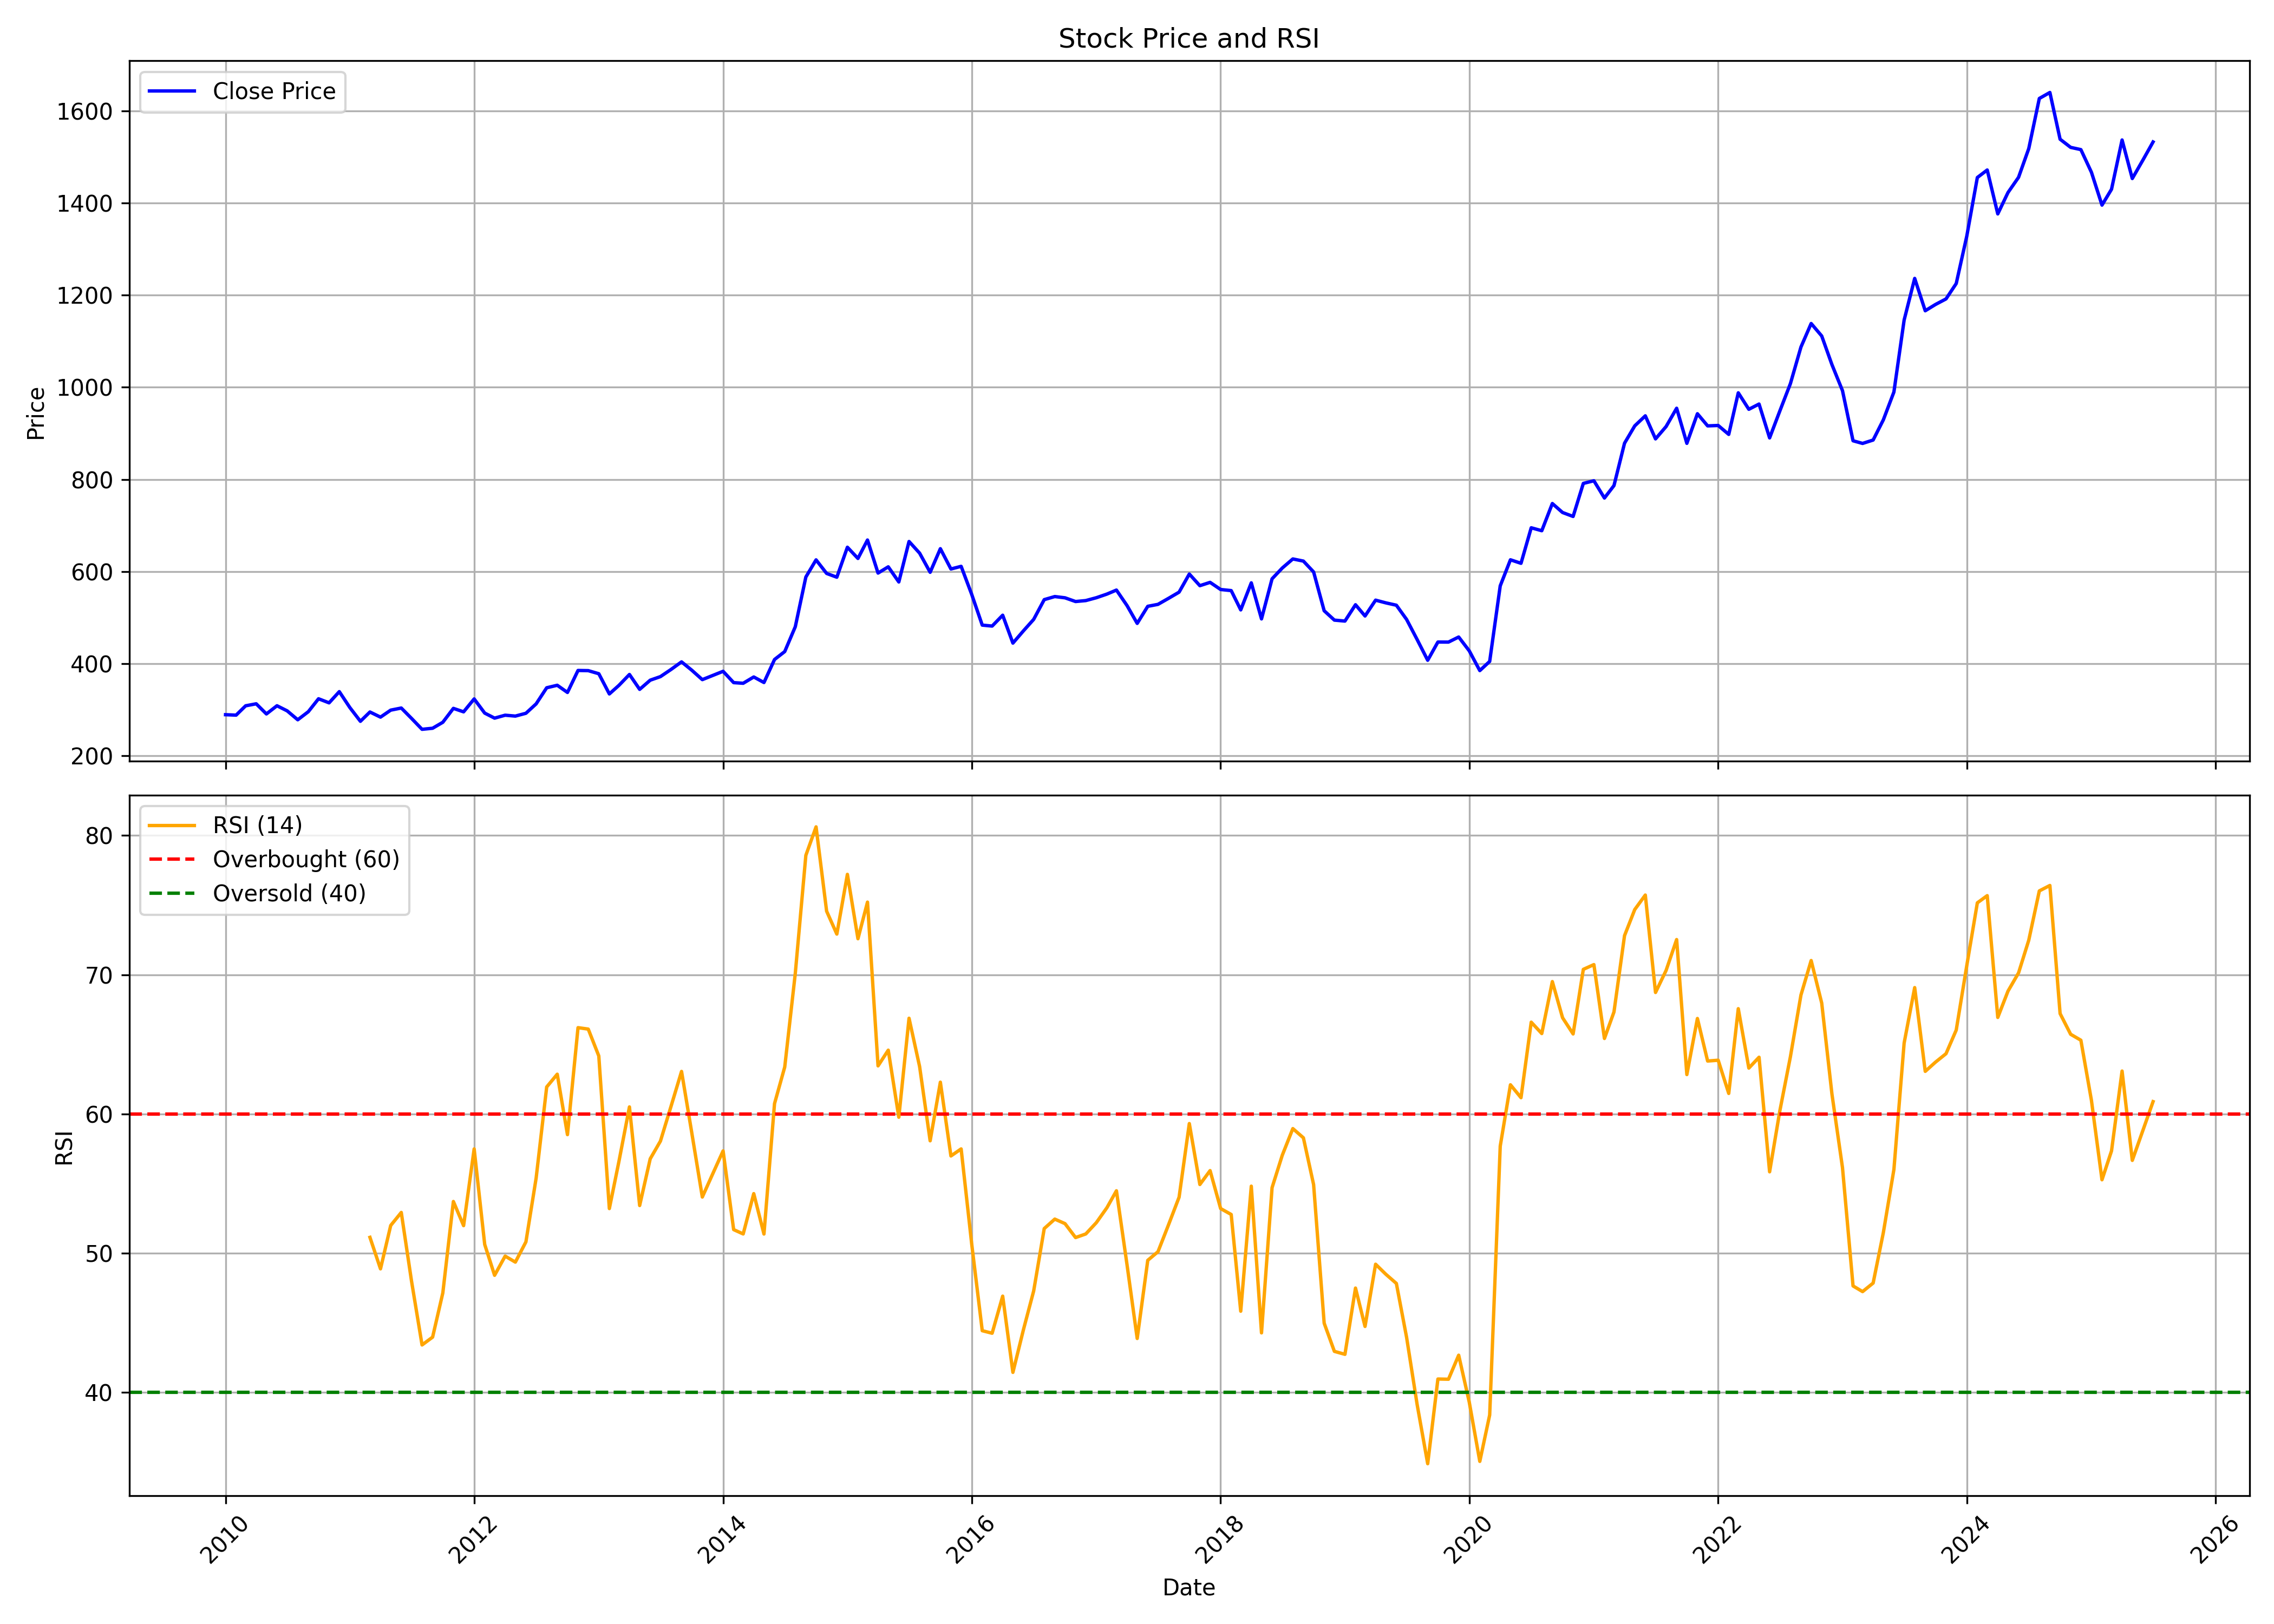

The data file committed next to this chart (first rows):
, date, symbol, open, high, low, close, volume, rsi
0, 2010-01-01, CIPLA, 305.6, 326.9, 276.4, 289.3, 26492092, 
1, 2010-02-01, CIPLA, 291, 300.9, 275.3, 288.4, 17175220, 
2, 2010-03-01, CIPLA, 288.4, 323.7, 283.7, 308.6, 24877722, 
3, 2010-04-01, CIPLA, 309.2, 321, 293.8, 313, 24233484, 
4, 2010-05-01, CIPLA, 314.7, 322.8, 279.2, 291, 32848509, 
5, 2010-06-01, CIPLA, 291.4, 321.1, 289.4, 308.8, 24070666, 
6, 2010-07-01, CIPLA, 308.3, 312.8, 294.9, 297.6, 15085456, 
7, 2010-08-01, CIPLA, 300.1, 301.4, 275.3, 278.3, 31360739, 
8, 2010-09-01, CIPLA, 279, 298.2, 278.3, 295.8, 31803056, 
9, 2010-10-01, CIPLA, 297.2, 330.2, 295.8, 323.9, 36194169, 
10, 2010-11-01, CIPLA, 325.8, 332.9, 298.7, 315.1, 39006858, 
11, 2010-12-01, CIPLA, 316.2, 348.5, 309.3, 339.4, 36115226, 
12, 2011-01-01, CIPLA, 340.4, 349.7, 298, 304.8, 25474071, 
13, 2011-02-01, CIPLA, 305.1, 307.1, 271.3, 275, 26259762, 
14, 2011-03-01, CIPLA, 275.3, 305.4, 262.5, 295.2, 31870778, 51.13
15, 2011-04-01, CIPLA, 296.3, 299.6, 279.6, 284, 17252144, 48.87
16, 2011-05-01, CIPLA, 286.8, 307.3, 271.2, 299.2, 23821800, 51.98
17, 2011-06-01, CIPLA, 299.2, 313.7, 284.6, 303.8, 26855794, 52.92
18, 2011-07-01, CIPLA, 303.5, 310.1, 279.9, 281.4, 21417579, 48
19, 2011-08-01, CIPLA, 284.5, 289.5, 251.6, 257.6, 26444535, 43.4
20, 2011-09-01, CIPLA, 259.3, 276.8, 252.1, 259.9, 25455291, 43.96
21, 2011-10-01, CIPLA, 258.7, 277.1, 255.1, 272.9, 23719585, 47.14
22, 2011-11-01, CIPLA, 270.1, 304.4, 262.4, 303.1, 35335555, 53.71
23, 2011-12-01, CIPLA, 306.9, 314.1, 291, 295.5, 25088838, 51.97
24, 2012-01-01, CIPLA, 296.4, 325.9, 292.4, 323.6, 22172775, 57.48
25, 2012-02-01, CIPLA, 323.6, 332.5, 287.6, 292.8, 32789685, 50.62
26, 2012-03-01, CIPLA, 294.6, 295.6, 264.5, 281.8, 39927505, 48.4
27, 2012-04-01, CIPLA, 281.8, 300.2, 279.2, 288.2, 19578194, 49.78
28, 2012-05-01, CIPLA, 288.2, 306.1, 280.6, 286.3, 33057164, 49.35
29, 2012-06-01, CIPLA, 287, 293.7, 277.1, 292.4, 22125399, 50.81
30, 2012-07-01, CIPLA, 292.1, 316.3, 289.4, 312.8, 22790211, 55.38
31, 2012-08-01, CIPLA, 332.6, 353.9, 318.7, 347.8, 38814841, 61.93
32, 2012-09-01, CIPLA, 350.6, 367.4, 327.6, 353.2, 45928573, 62.85
33, 2012-10-01, CIPLA, 355, 359.8, 297.6, 337.6, 33049089, 58.51
34, 2012-11-01, CIPLA, 339.3, 387.4, 339.3, 385.3, 45961836, 66.2
35, 2012-12-01, CIPLA, 387.4, 399.7, 373.6, 385, 27593484, 66.09
36, 2013-01-01, CIPLA, 386.6, 404.2, 358.7, 378.3, 39140558, 64.16
37, 2013-02-01, CIPLA, 378.2, 388, 330.6, 334.4, 48632227, 53.2
38, 2013-03-01, CIPLA, 332.7, 367.9, 329, 352.9, 24777601, 56.57
39, 2013-04-01, CIPLA, 356.6, 384.6, 352.8, 376.6, 23302061, 60.5
40, 2013-05-01, CIPLA, 376.6, 397.7, 342, 344.3, 34526379, 53.42
41, 2013-06-01, CIPLA, 345.3, 365.7, 338.3, 364.2, 32160269, 56.77
42, 2013-07-01, CIPLA, 363.4, 390.2, 361.8, 372, 23454773, 58.04
43, 2013-08-01, CIPLA, 373.4, 399.4, 354.7, 387.5, 32695291, 60.53
44, 2013-09-01, CIPLA, 390.4, 420.7, 376.8, 404, 24728866, 63.05
45, 2013-10-01, CIPLA, 403.5, 415.4, 381.7, 385.9, 23222129, 58.65
46, 2013-11-01, CIPLA, 387.1, 401.4, 353.6, 365.4, 24786988, 54.03
47, 2013-12-01, CIPLA, 366.1, 382.5, 348.6, 374.3, 26880390, 55.66
48, 2014-01-01, CIPLA, 375.9, 397.7, 360.5, 383.5, 25050079, 57.34
49, 2014-02-01, CIPLA, 381.5, 395.6, 342.3, 358.9, 42510201, 51.69
50, 2014-03-01, CIPLA, 360.5, 375.1, 349.2, 357.5, 27810930, 51.37
51, 2014-04-01, CIPLA, 358.4, 383, 354.1, 371.2, 23448661, 54.27
52, 2014-05-01, CIPLA, 371.2, 397, 343.2, 359.2, 36170269, 51.37
53, 2014-06-01, CIPLA, 363.3, 415.6, 356, 409.1, 39710410, 60.74
54, 2014-07-01, CIPLA, 410, 432.8, 397.2, 426.4, 26215684, 63.37
55, 2014-08-01, CIPLA, 425, 483.3, 401.6, 480.3, 30315365, 70.1
56, 2014-09-01, CIPLA, 484.4, 599.6, 482.9, 588.1, 60134927, 78.58
57, 2014-10-01, CIPLA, 588.1, 631.5, 535, 625.4, 31542377, 80.62
58, 2014-11-01, CIPLA, 628.6, 629.6, 556.4, 595.9, 33966377, 74.56
59, 2014-12-01, CIPLA, 597.5, 626.1, 560.9, 587.7, 32937520, 72.92
... 127 more rows
